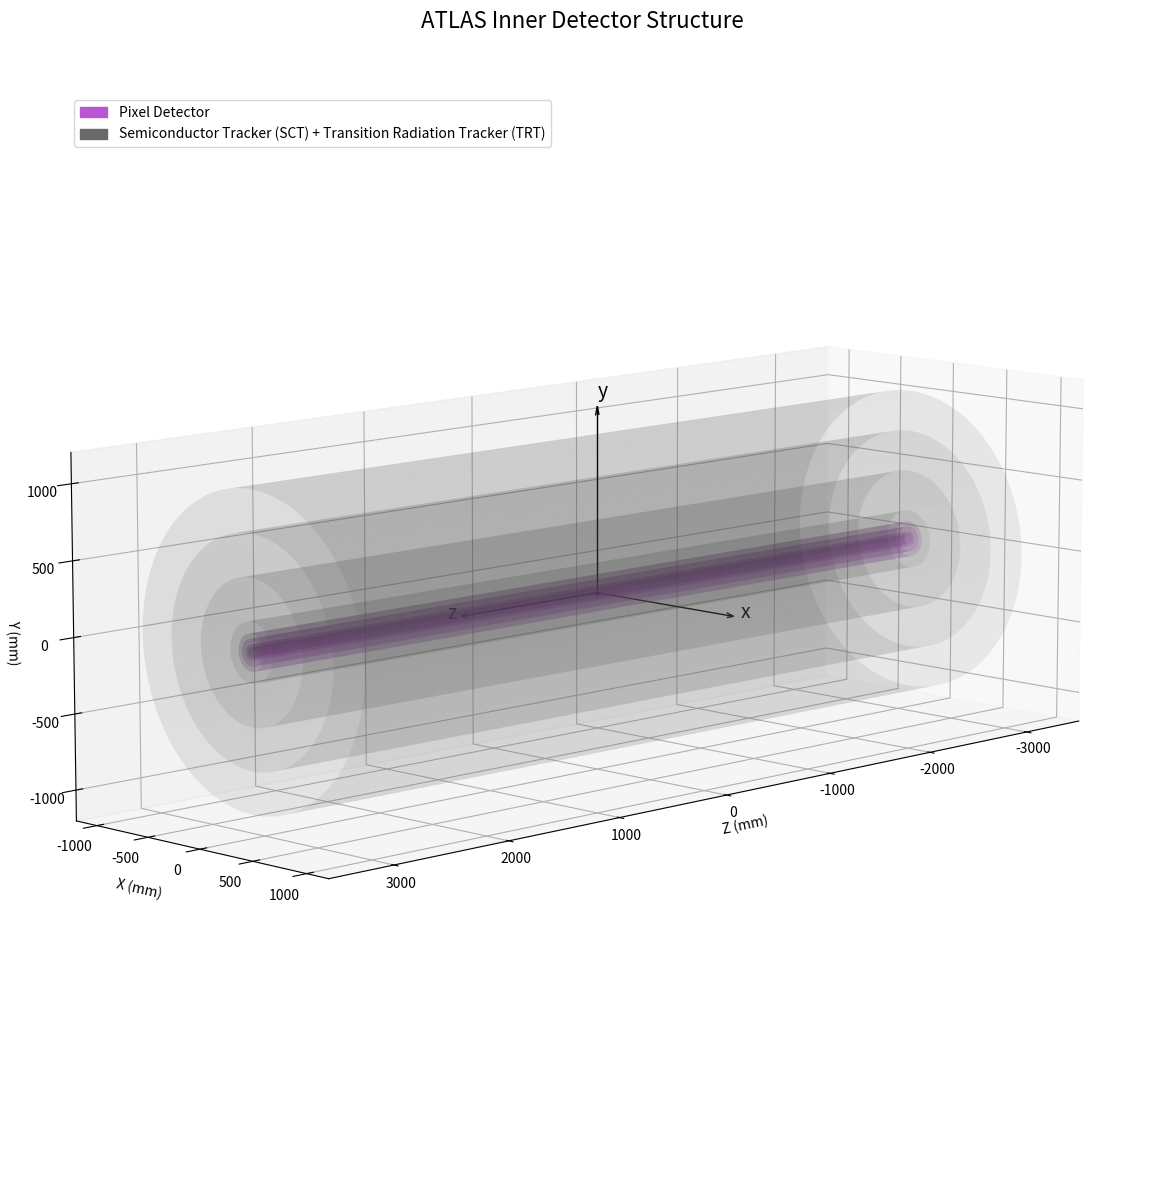

The matplotlib source for this figure:
import numpy as np
import matplotlib.pyplot as plt
from mpl_toolkits.mplot3d import Axes3D
from matplotlib.patches import Patch

class InnerDetector:
    def __init__(self, length_mm=6200, diameter = 2100):
        self.length = length_mm
        self.diameter = diameter
        self.radius = self.diameter / 2
        self.pixel_layers = (33.25, 50.5, 88.5, 122.5) #millimeter
        self.sct_trt_layers = np.linspace(200, self.radius, 4)
        self.radii = list(self.pixel_layers) + list(self.sct_trt_layers)
        self.subsystems = [
            {'name': 'Pixel Detector', 'layers': range(0, 4), 'color': 'mediumorchid', 'alpha': 0.2},
            {'name': 'Semiconductor Tracker (SCT) + Transition Radiation Tracker (TRT)', 'layers': range(4, 8), 'color': 'dimgray', 'alpha': 0.1}
        ]
        self.LONGITUDINAL_STEPS = 1000
        self.ANGULAR_STEPS = 500
        self._prepare_mesh()

    def _prepare_mesh(self):
        z = np.linspace(-self.length / 2, self.length / 2, self.LONGITUDINAL_STEPS)
        theta = np.linspace(0, 2 * np.pi, self.ANGULAR_STEPS)
        self.Z, self.Theta = np.meshgrid(z, theta)

    def draw(self, ax):
        for subsystem in self.subsystems:
            for i in subsystem['layers']:
                r = self.radii[i]
                X = r * np.sin(self.Theta)
                Y = r * np.cos(self.Theta)
                ax.plot_surface(self.Z, Y, X, color=subsystem['color'], alpha=subsystem['alpha'], edgecolor='none')

    def get_legend(self):
        return [
            Patch(facecolor='mediumorchid', edgecolor='mediumorchid', label='Pixel Detector'),
            Patch(facecolor='dimgray', edgecolor='dimgray', label='Semiconductor Tracker (SCT) + Transition Radiation Tracker (TRT)')
        ]

class DetectorSimulation:
    def __init__(self):
        self.layer = InnerDetector()
        self.fig = plt.figure(figsize=(14, 12))
        self.ax = self.fig.add_subplot(111, projection='3d')

    def _setup_axes(self):
        axis_length = self.layer.radius * 1.2
        self.ax.scatter(0, 0, 0, color='black', s=5, label='Origin (0,0,0)')
        self.ax.quiver(0, 0, 0, axis_length, 0, 0, color='black', linewidth=1, arrow_length_ratio=0.05)
        self.ax.quiver(0, 0, 0, 0, axis_length, 0, color='black', linewidth=1, arrow_length_ratio=0.05)
        self.ax.quiver(0, 0, 0, 0, 0, axis_length, color='black', linewidth=1, arrow_length_ratio=0.05)
        self.ax.text(axis_length * 1.1, 0, 0, 'z', color='black', fontsize=14)
        self.ax.text(0, axis_length * 1.05, 0, 'x', color='black', fontsize=14)
        self.ax.text(0, 0, axis_length * 1.05, 'y', color='black', fontsize=14)
        self.ax.set_xlabel('Z (mm)', labelpad=10)
        self.ax.set_ylabel('X (mm)', labelpad=10)
        self.ax.set_zlabel('Y (mm)', labelpad=3)
        self.ax.set_box_aspect([
            self.layer.length,
            self.layer.radius * 2,
            self.layer.radius * 2
        ])
        self.ax.view_init(elev=10, azim=45)
        self.ax.set_title('ATLAS Inner Detector Structure', fontsize=16)

    def draw_static(self, filename="Inner_Detector.png"):
        self.layer.draw(self.ax)
        self._setup_axes()
        self.ax.legend(handles=self.layer.get_legend(), loc='upper left', bbox_to_anchor=(0.05, 0.95))
        plt.tight_layout()
        plt.savefig(filename, dpi=300)
        print(f"Figure saved as: {filename}")

if __name__ == "__main__":
    sim = DetectorSimulation()
    sim.draw_static("Inner_Detector.png")
